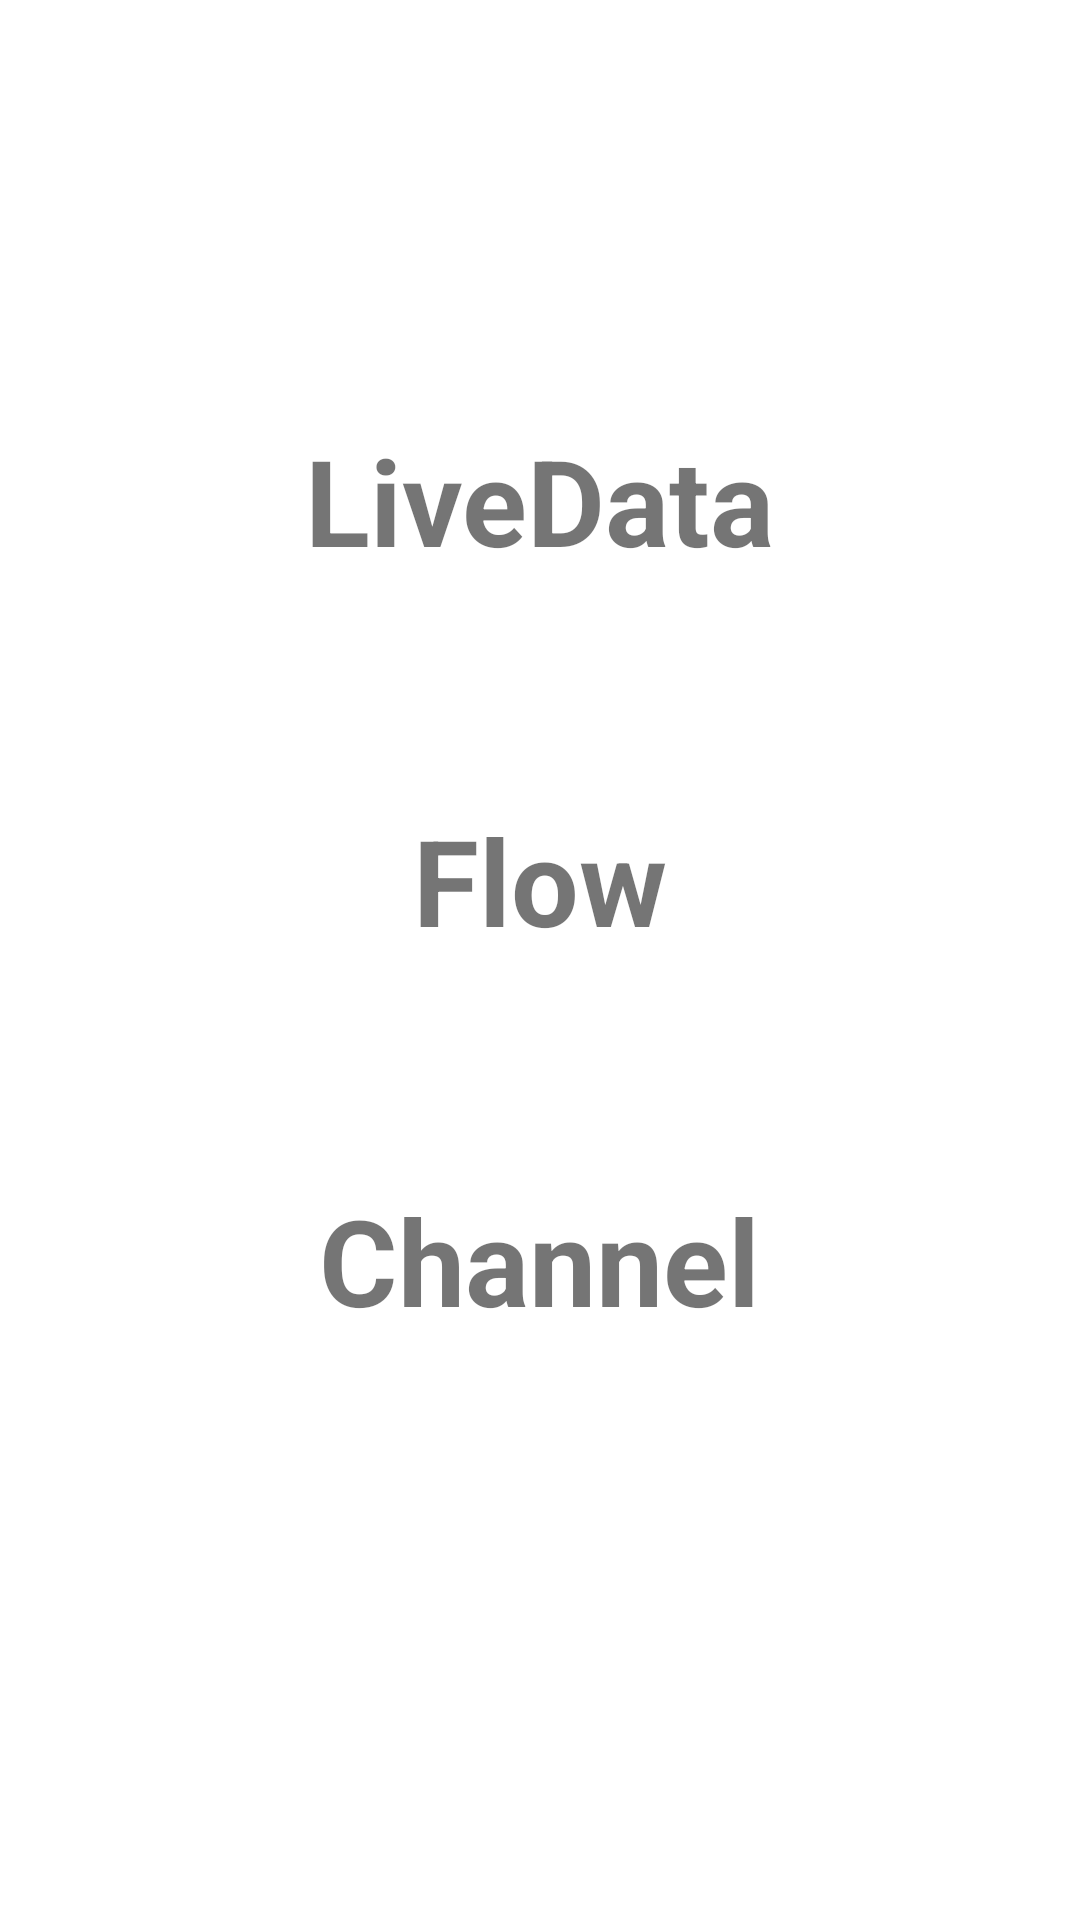

This screen was rendered from an Android layout file. Write that file and the resources it references.
<!-- AndroidManifest.xml: activity theme Theme.CoroutineKtxSample.NoActionBar -->
<!-- res/layout/activity_flow_with_lifecycle.xml -->
<?xml version="1.0" encoding="utf-8"?>
<LinearLayout xmlns:android="http://schemas.android.com/apk/res/android"
    xmlns:tools="http://schemas.android.com/tools"
    android:layout_width="match_parent"
    android:layout_height="match_parent"
    android:gravity="center"
    android:orientation="vertical"
    tools:context="com.pluu.sample.coroutinektx.ktx.FlowWithLifecycleActivity">

    <TextView
        android:layout_width="wrap_content"
        android:layout_height="wrap_content"
        android:text="LiveData"
        android:textSize="40sp"
        android:textStyle="bold" />

    <TextView
        android:id="@+id/tvLiveData"
        android:layout_width="wrap_content"
        android:layout_height="wrap_content"
        android:layout_gravity="center"
        android:textSize="40sp"
        android:textStyle="bold"
        tools:text="1" />

    <TextView
        android:layout_width="wrap_content"
        android:layout_height="wrap_content"
        android:layout_marginTop="20dp"
        android:text="Flow"
        android:textSize="40sp"
        android:textStyle="bold" />

    <TextView
        android:id="@+id/tvFlow"
        android:layout_width="wrap_content"
        android:layout_height="wrap_content"
        android:layout_gravity="center"
        android:textSize="40sp"
        android:textStyle="bold"
        tools:text="1" />

    <TextView
        android:layout_width="wrap_content"
        android:layout_height="wrap_content"
        android:layout_marginTop="20dp"
        android:text="Channel"
        android:textSize="40sp"
        android:textStyle="bold" />

    <TextView
        android:id="@+id/tvChannel"
        android:layout_width="wrap_content"
        android:layout_height="wrap_content"
        android:layout_gravity="center"
        android:textSize="40sp"
        android:textStyle="bold"
        tools:text="1" />

</LinearLayout>
<!-- resources referenced by this layout -->
<resources>
  <style name="Theme.CoroutineKtxSample.NoActionBar">
          <item name="windowActionBar">false</item>
          <item name="windowNoTitle">true</item>
      </style>
</resources>
